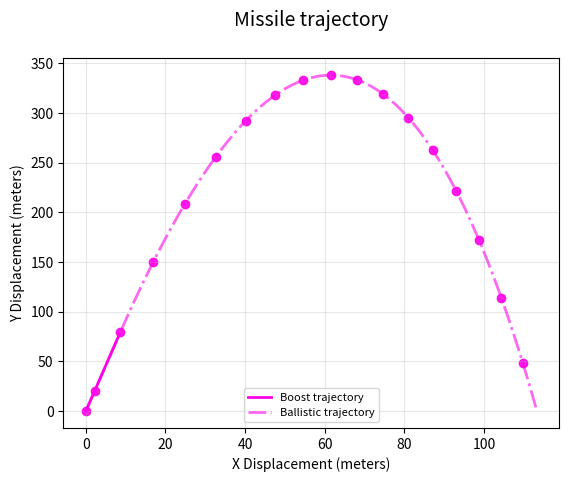

Recreate this plot in Python.
import matplotlib.pyplot as plt
import numpy as np

# Uncomment below lines if you desire random values each run or fixed ones (current: fixed)
# seed = np.random.randint(0, 10000)
seed = 42
np.random.seed(seed)
missile_conf = {
    'gravity': 9.81,  # m/s^2
    'drag_coefficient': 3,  # kg/s
    'launch_angle': np.radians(85),  # radians
    'initial_thrust': 5000,  # N
    'thrust_duration': 2,  # s
    'mass': 100  # kg
}


# This class models a missile launched by a SAM
class Missile:
    # IDEs can't recognize attributes dynamically assigned to classes,
    # therefore missile_conf keys will eventually turnt into attributes of this class
    # and treated as such
    def __init__(self, conf):
        for key, value in conf.items():
            setattr(self, key, value)

        self.max_sim_time = 100
        self.num_time_steps = 5000
        self.dt = self.max_sim_time / self.num_time_steps  # Step size

        # Compute starting arrays for position (x, y) and speed (dx, dy)
        self.pos_arr = np.zeros((self.num_time_steps, 2))
        self.speed_arr = np.zeros((self.num_time_steps, 2))
        self.initialize()

    def initialize(self):
        # Set starting position and speed
        self.pos_arr[0, :] = 0
        self.speed_arr[0, :] = 0

    def simulate(self):
        """
        Builds a simulation for a missile instance.
        Ordinary Differential Equations are solved by Euler's method.
        :return:
        """
        # Calculate simulation duration
        time_arr = np.linspace(0, self.max_sim_time, self.num_time_steps)

        # Euler's method application
        for step in range(1, self.num_time_steps):
            # Compute forces that alters the projectile trajectory
            thrust = self.initial_thrust if time_arr[step] < self.thrust_duration else 0
            drag_force = -self.drag_coefficient * self.speed_arr[step - 1, :]
            gravitational_force = np.array([0, -self.gravity * self.mass])
            thrust_force = thrust * np.array([np.cos(self.launch_angle), np.sin(self.launch_angle)])

            # Compute force and acceleration
            net_force = drag_force + gravitational_force + thrust_force
            acc = net_force / self.mass

            # Sum acceleration to speed and then speed to position each (time) step
            self.speed_arr[step, :] = self.speed_arr[step - 1, :] + acc * self.dt
            self.pos_arr[step, :] = self.pos_arr[step - 1, :] + self.speed_arr[step, :] * self.dt

            # End simulation if missile hits the ground interpolating the ground impact point
            if self.pos_arr[step, 1] < 0:
                self.pos_arr = self.pos_arr[:step, :]
                break

    def show_trajectory(self):
        """
        Shows the trajectory of the simulation.
        :param self:
        :return:
        """
        color = "#FC03E8"

        # Line plot for missile
        ballistic_graph, = plt.plot(self.pos_arr[:, 0],
                                    self.pos_arr[:, 1],
                                    c=color,
                                    alpha=0.6,
                                    lw=2,
                                    ls="-.",
                                    label="Ballistic trajectory")

        # Show the boost phase
        boost_end_index = int(self.thrust_duration / self.dt)
        boost_graph, = plt.plot(self.pos_arr[:boost_end_index, 0],
                                self.pos_arr[:boost_end_index, 1],
                                c=color,
                                lw=2,
                                label="Boost trajectory")

        # Show every passed second as a 'scatter point'
        actual_timesteps = self.pos_arr.shape[0]
        second_indices = np.arange(0, actual_timesteps, int(1 / self.dt))
        plt.scatter(self.pos_arr[second_indices, 0],
                    self.pos_arr[second_indices, 1],
                    c=color,
                    alpha=0.9)

        # Customizing the graph plot
        plt.xlabel("X Displacement (meters)", fontsize=10)
        plt.ylabel("Y Displacement (meters)", fontsize=10)
        plt.title("Missile trajectory\n", fontsize=14)
        plt.legend(handles=[boost_graph, ballistic_graph],
                   loc="lower center",
                   fontsize=8)
        plt.grid(alpha=0.3)
        plt.show()


# Start simulation and show the graph
missile = Missile(missile_conf)
missile.simulate()
missile.show_trajectory()
